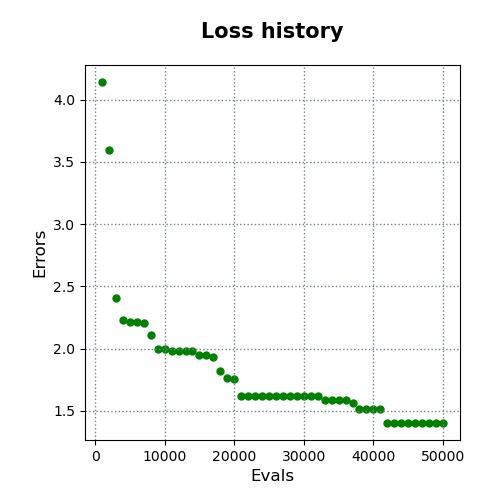

Data behind this chart, as committed beside it:
evals, errors
1000, 4.142
2000, 3.592
3000, 2.403
4000, 2.233
5000, 2.215
6000, 2.215
7000, 2.208
8000, 2.112
9000, 1.995
10000, 1.995
11000, 1.983
12000, 1.983
13000, 1.983
14000, 1.983
15000, 1.948
16000, 1.948
17000, 1.934
18000, 1.817
19000, 1.767
20000, 1.757
21000, 1.619
22000, 1.619
23000, 1.619
24000, 1.619
25000, 1.619
26000, 1.619
27000, 1.619
28000, 1.619
29000, 1.619
30000, 1.619
31000, 1.619
32000, 1.619
33000, 1.585
34000, 1.585
35000, 1.585
36000, 1.585
37000, 1.564
38000, 1.516
39000, 1.516
40000, 1.516
41000, 1.516
42000, 1.402
43000, 1.402
44000, 1.402
45000, 1.402
46000, 1.402
47000, 1.402
48000, 1.402
49000, 1.402
50000, 1.402
